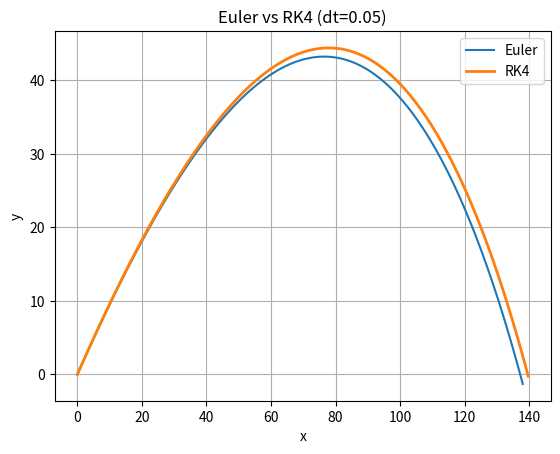

Python code for this plot:
import matplotlib.pyplot as plt
import numpy as np

class Projectile:
    def __init__(self, v0, kut, x0=0, y0=0, Cd=0.47, metoda="Euler"):
        self.metoda = metoda
        self.v0 = v0
        self.kut = np.radians(kut)
        self.x0 = x0
        self.y0 = y0
        self.x = x0
        self.y = y0
        self.vx = v0 * np.cos(self.kut)
        self.vy = v0 * np.sin(self.kut)
        self.Cd = Cd
        self.g = 9.81
        self.r = 0.05
        self.rho = 1.28
        self.m = 0.5

        self.reset()

    def reset(self):
        self.x = self.x0
        self.y = self.y0
        self.vx = self.v0 * np.cos(self.kut)
        self.vy = self.v0 * np.sin(self.kut)
        self.t = 0
        self.x_lista = [self.x]
        self.y_lista = [self.y]

    def move_euler(self, dt):
        v = np.sqrt(self.vx**2 + self.vy**2)
        A = np.pi * self.r**2
        c = 0.5 * self.Cd * self.rho * A

        ax = -(c/self.m) * v * self.vx
        ay = -self.g - (c/self.m) * v * self.vy

        self.vx += ax * dt
        self.vy += ay * dt

        self.x += self.vx * dt
        self.y += self.vy * dt

        self.t += dt

        self.x_lista.append(self.x)
        self.y_lista.append(self.y)

    def move_rk4(self, dt):
        A = np.pi * self.r**2
        c = 0.5 * self.Cd * self.rho * A

        # k1
        v = np.sqrt(self.vx**2 + self.vy**2)
        ax = -(c/self.m) * v * self.vx
        ay = -self.g - (c/self.m) * v * self.vy

        k1_vx = ax
        k1_vy = ay
        k1_x = self.vx
        k1_y = self.vy

        # k2
        vx = self.vx + 0.5 * dt * k1_vx
        vy = self.vy + 0.5 * dt * k1_vy
        v_temp = np.sqrt(vx**2 + vy**2)

        ax = -(c/self.m) * v_temp * vx
        ay = -self.g - (c/self.m) * v_temp * vy

        k2_vx = ax
        k2_vy = ay
        k2_x = vx
        k2_y = vy

        # k3
        vx = self.vx + 0.5 * dt * k2_vx
        vy = self.vy + 0.5 * dt * k2_vy
        v_temp = np.sqrt(vx**2 + vy**2)

        ax = -(c/self.m) * v_temp * vx
        ay = -self.g - (c/self.m) * v_temp * vy

        k3_vx = ax
        k3_vy = ay
        k3_x = vx
        k3_y = vy

        # k4
        vx = self.vx + dt * k3_vx
        vy = self.vy + dt * k3_vy
        v_temp = np.sqrt(vx**2 + vy**2)

        ax = -(c/self.m) * v_temp * vx
        ay = -self.g - (c/self.m) * v_temp * vy

        k4_vx = ax
        k4_vy = ay
        k4_x = vx
        k4_y = vy

        self.vx += (dt/6) * (k1_vx + 2*k2_vx + 2*k3_vx + k4_vx)
        self.vy += (dt/6) * (k1_vy + 2*k2_vy + 2*k3_vy + k4_vy)

        self.x += (dt/6) * (k1_x + 2*k2_x + 2*k3_x + k4_x)
        self.y += (dt/6) * (k1_y + 2*k2_y + 2*k3_y + k4_y)

        self.t += dt

        self.x_lista.append(self.x)
        self.y_lista.append(self.y)

    def simulacija_usporedba(self, dt=0.01):

        self.reset()
        while self.y >= 0:
            self.move_euler(dt)

        x_euler = self.x_lista.copy()
        y_euler = self.y_lista.copy()

        self.reset()
        while self.y >= 0:
            self.move_rk4(dt)

        x_rk4 = self.x_lista.copy()
        y_rk4 = self.y_lista.copy()

        plt.plot(x_euler, y_euler, label="Euler")
        plt.plot(x_rk4, y_rk4, label="RK4", linewidth=2)
        plt.xlabel("x")
        plt.ylabel("y")
        plt.title(f"Euler vs RK4 (dt={dt})")
        plt.grid(True)
        plt.legend()
        plt.show()


p = Projectile(v0=50, kut=45)
p.simulacija_usporedba(dt=0.05)

#Ovaj zadatak je riješen uz pomoć umjetne inteligencije.
